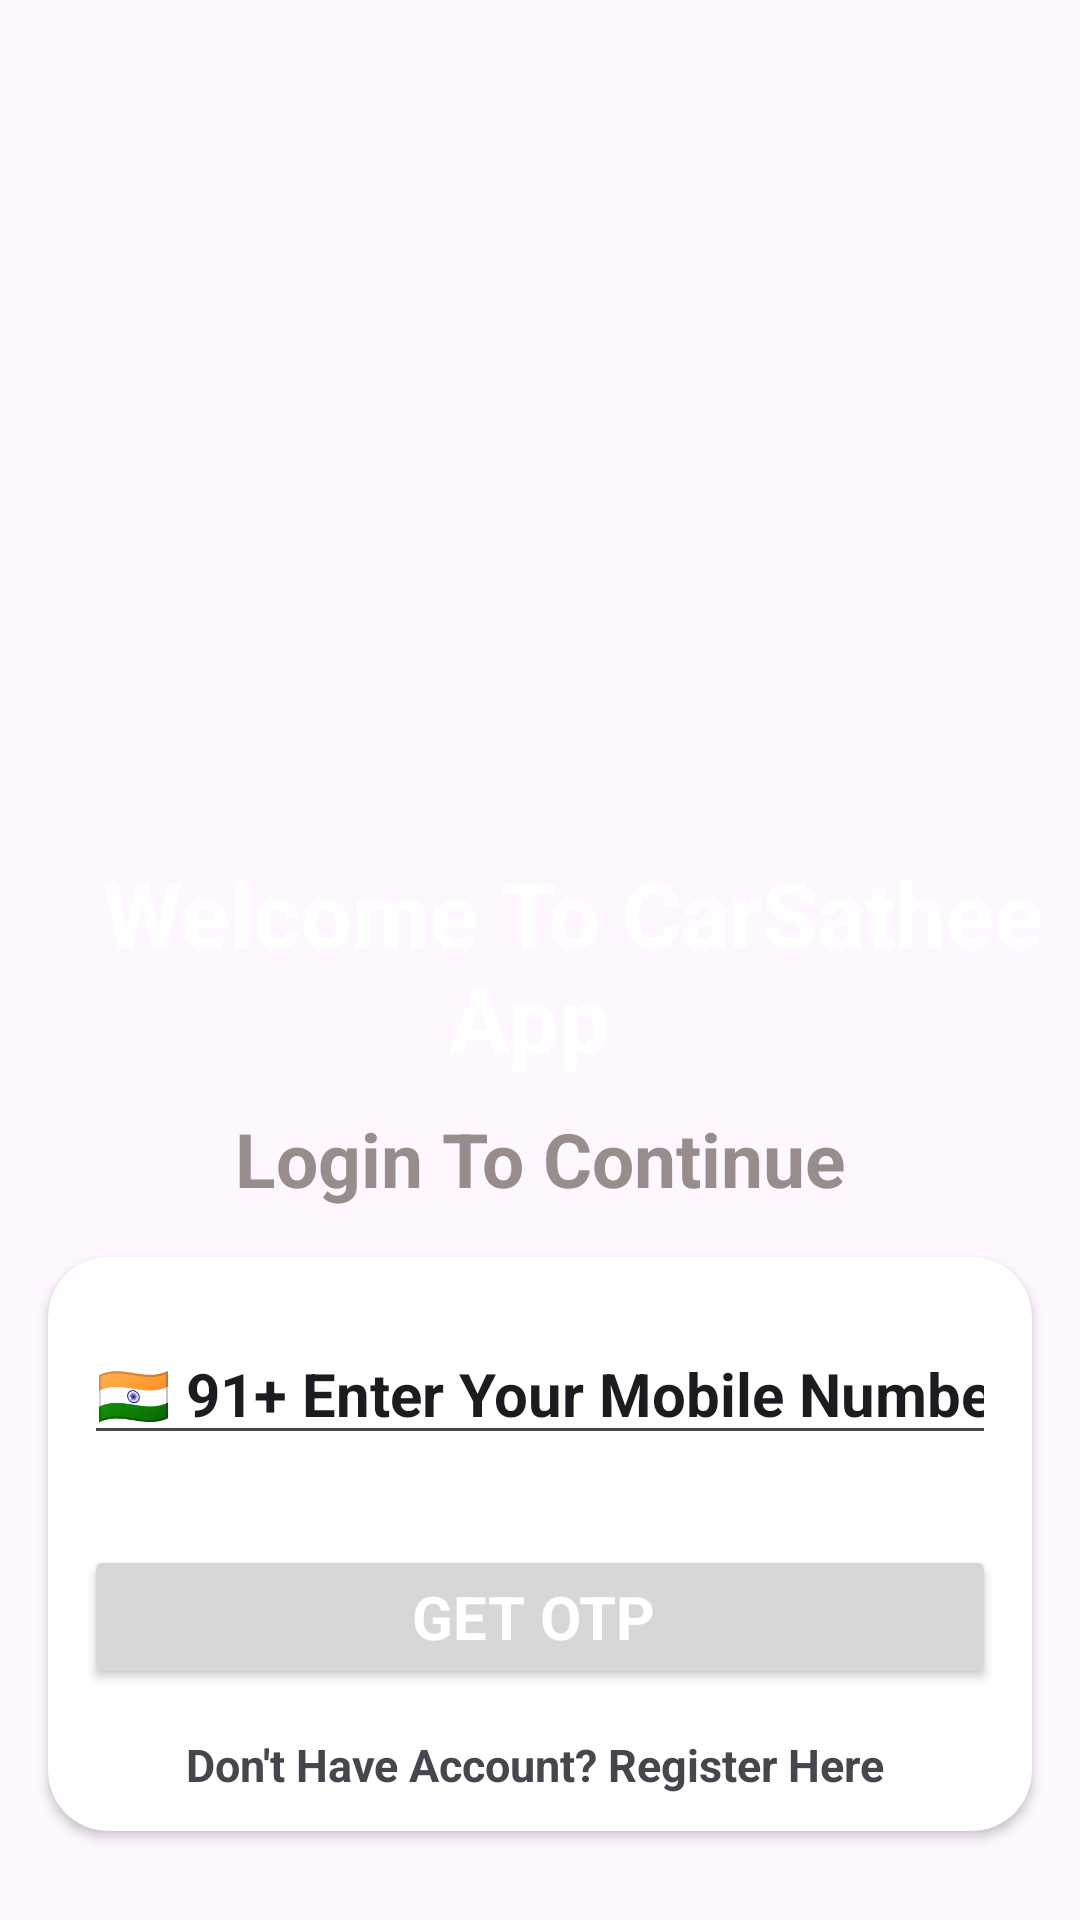

Android layout source for this screen:
<!-- AndroidManifest.xml: application theme Theme.CarSaathi -->
<!-- res/layout/activity_login.xml -->
<?xml version="1.0" encoding="utf-8"?>
<LinearLayout
    android:orientation="vertical"
    xmlns:android="http://schemas.android.com/apk/res/android"
    xmlns:app="http://schemas.android.com/apk/res-auto"
    xmlns:tools="http://schemas.android.com/tools"
    android:id="@+id/main"
    android:layout_width="match_parent"
    android:layout_height="match_parent"
    tools:context=".LoginActivity"
    android:background="@color/navy_blue">

    <ImageView
        android:id="@+id/ivCarLogo"
        android:layout_width="261dp"
        android:layout_height="274dp"
        android:layout_gravity="center"
        android:src="@drawable/car_icon" />

    <TextView
        android:layout_width="match_parent"
        android:layout_height="wrap_content"
        android:layout_marginTop="10dp"
        android:text="   Welcome To CarSathee App "
        android:gravity="center_horizontal"
        android:textStyle="bold"
        android:textColor="@color/white"
        android:textSize="30dp"/>

    <TextView
        android:layout_width="match_parent"
        android:layout_height="wrap_content"
        android:layout_marginTop="10dp"
        android:text=" Login To Continue "
        android:gravity="center_horizontal"
        android:textStyle="bold"
        android:textColor="#998C8C"
        android:textSize="25dp"/>


    <androidx.cardview.widget.CardView
        android:layout_width="match_parent"
        android:layout_height="wrap_content"
        app:cardCornerRadius="20dp"
        android:elevation="16dp"
        android:layout_margin="16sp"
        android:backgroundTint="@color/white">

        <LinearLayout
            android:layout_width="match_parent"
            android:layout_height="match_parent"
            android:orientation="vertical"
            android:padding="12dp">

            <EditText
                android:layout_width="match_parent"
                android:layout_height="wrap_content"
                android:id="@+id/etLoginMobileNo"
                android:layout_marginTop="10dp"
                android:hint="🇮🇳 91+ Enter Your Mobile Number"
                android:textColorHint="@color/navy_blue"
                android:textColor="@color/navy_blue"
                android:textStyle="bold"
                android:textSize="20sp"
                android:inputType="number"/>

            <Button
                android:layout_width="match_parent"
                android:layout_height="match_parent"
                android:id="@+id/btnLoginOTP"
                android:layout_marginTop="30dp"
                android:text="Get OTP "
                android:textColor="@color/white"
                android:textSize="20sp"
                android:textStyle="bold"
                android:fontFamily="sans-serif"/>

            <TextView
                android:layout_width="match_parent"
                android:layout_height="match_parent"
                android:id="@+id/tvRegister"
                android:text="Don't Have Account? Register Here "
                android:gravity="center_horizontal"
                android:layout_marginTop="15dp"
                android:textStyle="bold"
                android:textColor="@color/navy_blue"
                android:textSize="15dp"/>


        </LinearLayout>

    </androidx.cardview.widget.CardView>

</LinearLayout>
<!-- resources referenced by this layout -->
<resources>
  <style name="Theme.CarSaathi" parent="Base.Theme.CarSaathi" />
  <style name="Base.Theme.CarSaathi" parent="Theme.Material3.DayNight.NoActionBar">
          
          
      </style>
  <!-- not gathered from this repository: default colours our renderer supplied (Android Studio template values) -->
  <color name="white">#FFFFFFFF</color>
</resources>
